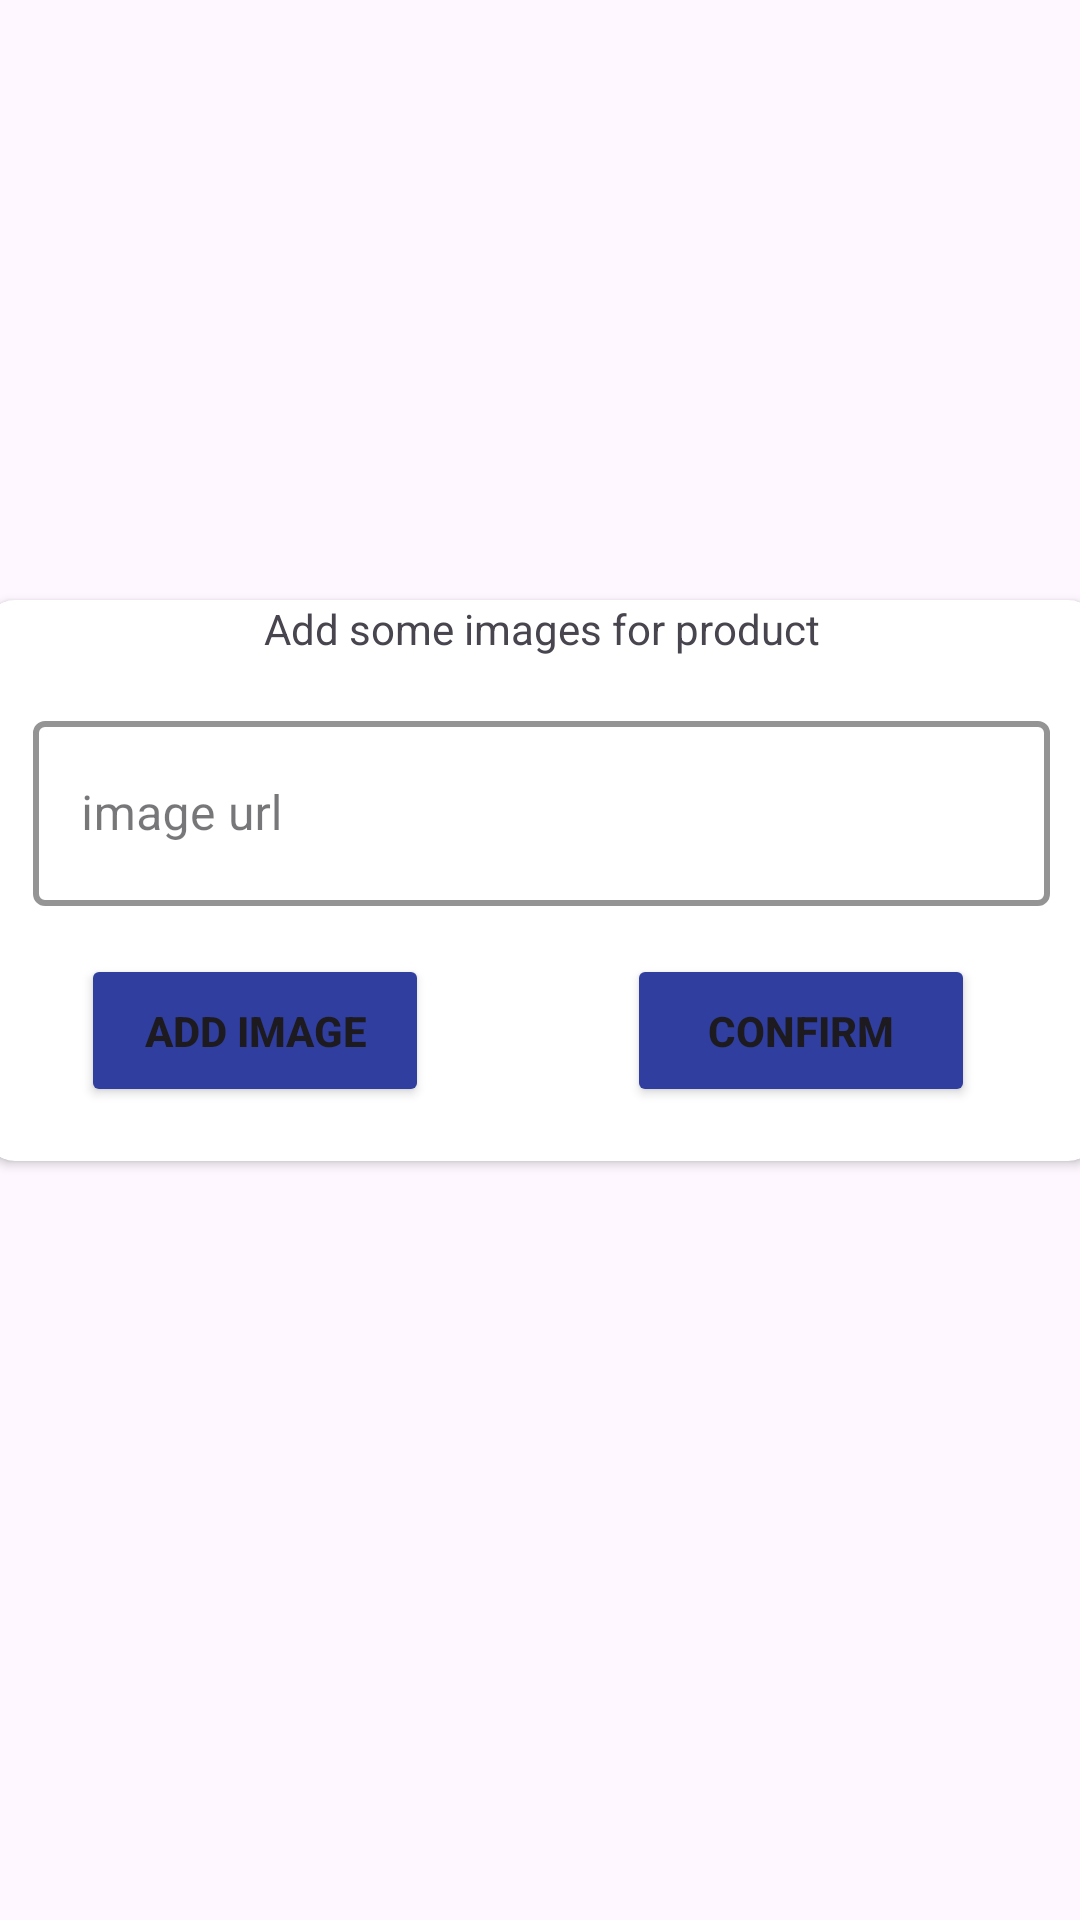

Write the Android layout XML for this screen, with the resource values it uses.
<!-- AndroidManifest.xml: application theme Theme.EcommerceAdmin -->
<!-- res/layout/add_images_dialog.xml -->
<?xml version="1.0" encoding="utf-8"?>
<androidx.constraintlayout.widget.ConstraintLayout xmlns:android="http://schemas.android.com/apk/res/android"
    xmlns:app="http://schemas.android.com/apk/res-auto"
    xmlns:tools="http://schemas.android.com/tools"
    android:layout_width="match_parent"
    android:layout_height="wrap_content">


    <androidx.recyclerview.widget.RecyclerView
        android:id="@+id/images_recycler_view_d"
        android:layout_width="0dp"
        android:layout_height="wrap_content"
        android:layout_margin="8dp"
        android:layout_marginTop="10dp"
        android:padding="4dp"

        app:layout_constraintEnd_toEndOf="parent"

        app:layout_constraintHorizontal_bias="1.0"
        app:layout_constraintStart_toStartOf="parent"
        app:layout_constraintTop_toTopOf="parent"
        app:spanCount="3"
        tools:listitem="@layout/img_item"
        tools:orientation="horizontal" />

    <androidx.cardview.widget.CardView
        android:id="@+id/card_view_of_image"
        android:layout_width="371dp"
        android:layout_height="187dp"
        android:layout_marginHorizontal="20dp"

        android:layout_marginTop="200dp"
        android:elevation="10dp"
        app:cardCornerRadius="10dp"
        app:layout_constraintEnd_toEndOf="parent"
        app:layout_constraintStart_toStartOf="parent"
        app:layout_constraintTop_toTopOf="parent">

        <androidx.constraintlayout.widget.ConstraintLayout
            android:id="@+id/item_constrian_deatils"
            android:layout_width="match_parent"
            android:layout_height="match_parent">


            <com.google.android.material.textfield.TextInputLayout
                android:id="@+id/imgs_input"
                style="@style/Widget.MaterialComponents.TextInputLayout.OutlinedBox.Dense"
                android:layout_width="0dp"
                android:layout_height="wrap_content"
                android:layout_margin="16dp"
                android:background="@android:color/transparent"
                android:textColor="@color/blue"
                app:boxStrokeColor="@color/amper"
                app:boxStrokeWidth="2dp"
                app:boxStrokeWidthFocused="2dp"
                app:endIconTint="@color/amper"
                app:layout_constraintEnd_toEndOf="parent"
                app:layout_constraintStart_toStartOf="parent"
                app:layout_constraintTop_toBottomOf="@+id/textView2">

                <EditText
                    android:id="@+id/imgs_text"
                    android:layout_width="match_parent"
                    android:layout_height="match_parent"
                    android:autofillHints="name"
                    android:hint="image url"
                    android:inputType="text"
                    android:padding="20dp"
                    android:singleLine="true" />
            </com.google.android.material.textfield.TextInputLayout>

            <TextView
                android:id="@+id/textView2"
                android:layout_width="wrap_content"
                android:layout_height="wrap_content"
                android:text="Add some images for product"
                app:layout_constraintEnd_toEndOf="parent"
                app:layout_constraintStart_toStartOf="parent"
                app:layout_constraintTop_toTopOf="parent" />

            <Button
                android:id="@+id/confirm_button_img"
                android:layout_width="116dp"
                android:layout_height="0dp"
                android:layout_gravity="bottom"
                android:layout_margin="16dp"
                android:layout_marginTop="16dp"
                android:backgroundTint="@color/blue2"
                android:paddingVertical="16dp"
                android:text="confirm"

                android:textStyle="bold"
                app:layout_constraintEnd_toEndOf="@+id/imgs_input"
                app:layout_constraintHorizontal_bias="0.846"
                app:layout_constraintStart_toEndOf="@+id/add_toimgslist"
                app:layout_constraintTop_toBottomOf="@+id/imgs_input" />

            <Button
                android:id="@+id/add_toimgslist"
                android:layout_width="116dp"
                android:layout_height="0dp"
                android:layout_gravity="bottom"
                android:layout_margin="16dp"
                android:layout_marginTop="12dp"
                android:backgroundTint="@color/blue2"
                android:paddingVertical="16dp"
                android:text="add image"

                android:textStyle="bold"
                app:layout_constraintStart_toStartOf="@+id/imgs_input"
                app:layout_constraintTop_toBottomOf="@+id/imgs_input" />


        </androidx.constraintlayout.widget.ConstraintLayout>
    </androidx.cardview.widget.CardView>


</androidx.constraintlayout.widget.ConstraintLayout>
<!-- res/layout/img_item.xml (included above) -->
<?xml version="1.0" encoding="utf-8"?>
<androidx.constraintlayout.widget.ConstraintLayout xmlns:android="http://schemas.android.com/apk/res/android"
    xmlns:app="http://schemas.android.com/apk/res-auto"
    android:layout_width="wrap_content"
    android:layout_height="wrap_content">


    <androidx.cardview.widget.CardView
        android:id="@+id/card_view_of_image"
        android:layout_width="wrap_content"
        android:layout_height="wrap_content"
        android:elevation="10dp"
        app:cardCornerRadius="10dp"
        app:layout_constraintStart_toStartOf="parent"
        app:layout_constraintTop_toTopOf="parent">

        <androidx.constraintlayout.widget.ConstraintLayout
            android:id="@+id/item_constrian_deatils"
            android:layout_width="match_parent"
            android:layout_height="wrap_content">

            <ImageView
                android:id="@+id/image_of_product_item"
                android:layout_width="100dp"
                android:layout_height="100dp"
                android:elevation="2dp"
                android:src="@drawable/ic_launcher_foreground"
                app:layout_constraintStart_toStartOf="parent"
                app:layout_constraintTop_toTopOf="parent" />


            <ImageView
                android:id="@+id/delete_image"
                android:layout_width="wrap_content"
                android:layout_height="wrap_content"
                android:layout_margin="4dp"
                android:padding="2dp"
                android:src="@drawable/delete_forever"
                app:layout_constraintEnd_toEndOf="parent"
                app:layout_constraintStart_toEndOf="@+id/image_of_product_item"
                app:layout_constraintTop_toTopOf="parent" />

        </androidx.constraintlayout.widget.ConstraintLayout>
    </androidx.cardview.widget.CardView>

</androidx.constraintlayout.widget.ConstraintLayout>
<!-- resources referenced by this layout -->
<resources>
  <color name="amper">#FEB054</color>
  <color name="blue">#021E50</color>
  <color name="blue2">#303F9F</color>
  <style name="Theme.EcommerceAdmin" parent="Base.Theme.EcommerceAdmin" />
  <style name="Base.Theme.EcommerceAdmin" parent="Theme.Material3.DayNight.NoActionBar">
          
          
  
  
          <item name="colorPrimary">@color/blue</item>
          <item name="colorSecondary">@color/light_blue</item>
  
          <item name="colorOnPrimaryContainer">@color/amper</item>
          <item name="colorOnSecondaryContainer">@color/blue</item>
          <item name="colorPrimaryVariant">@color/light_blue</item>
          <item name="colorOnPrimary">@color/black</item>
          <item name="colorSecondaryVariant">@color/blue2</item>
          <item name="colorOnSecondary">@color/light_blue</item>
          <item name="android:statusBarColor">@color/dark_blue</item>
      </style>
  <color name="light_blue">#536DFE</color>
  <color name="black">#FF000000</color>
  <color name="dark_blue">#010C17</color>
</resources>
